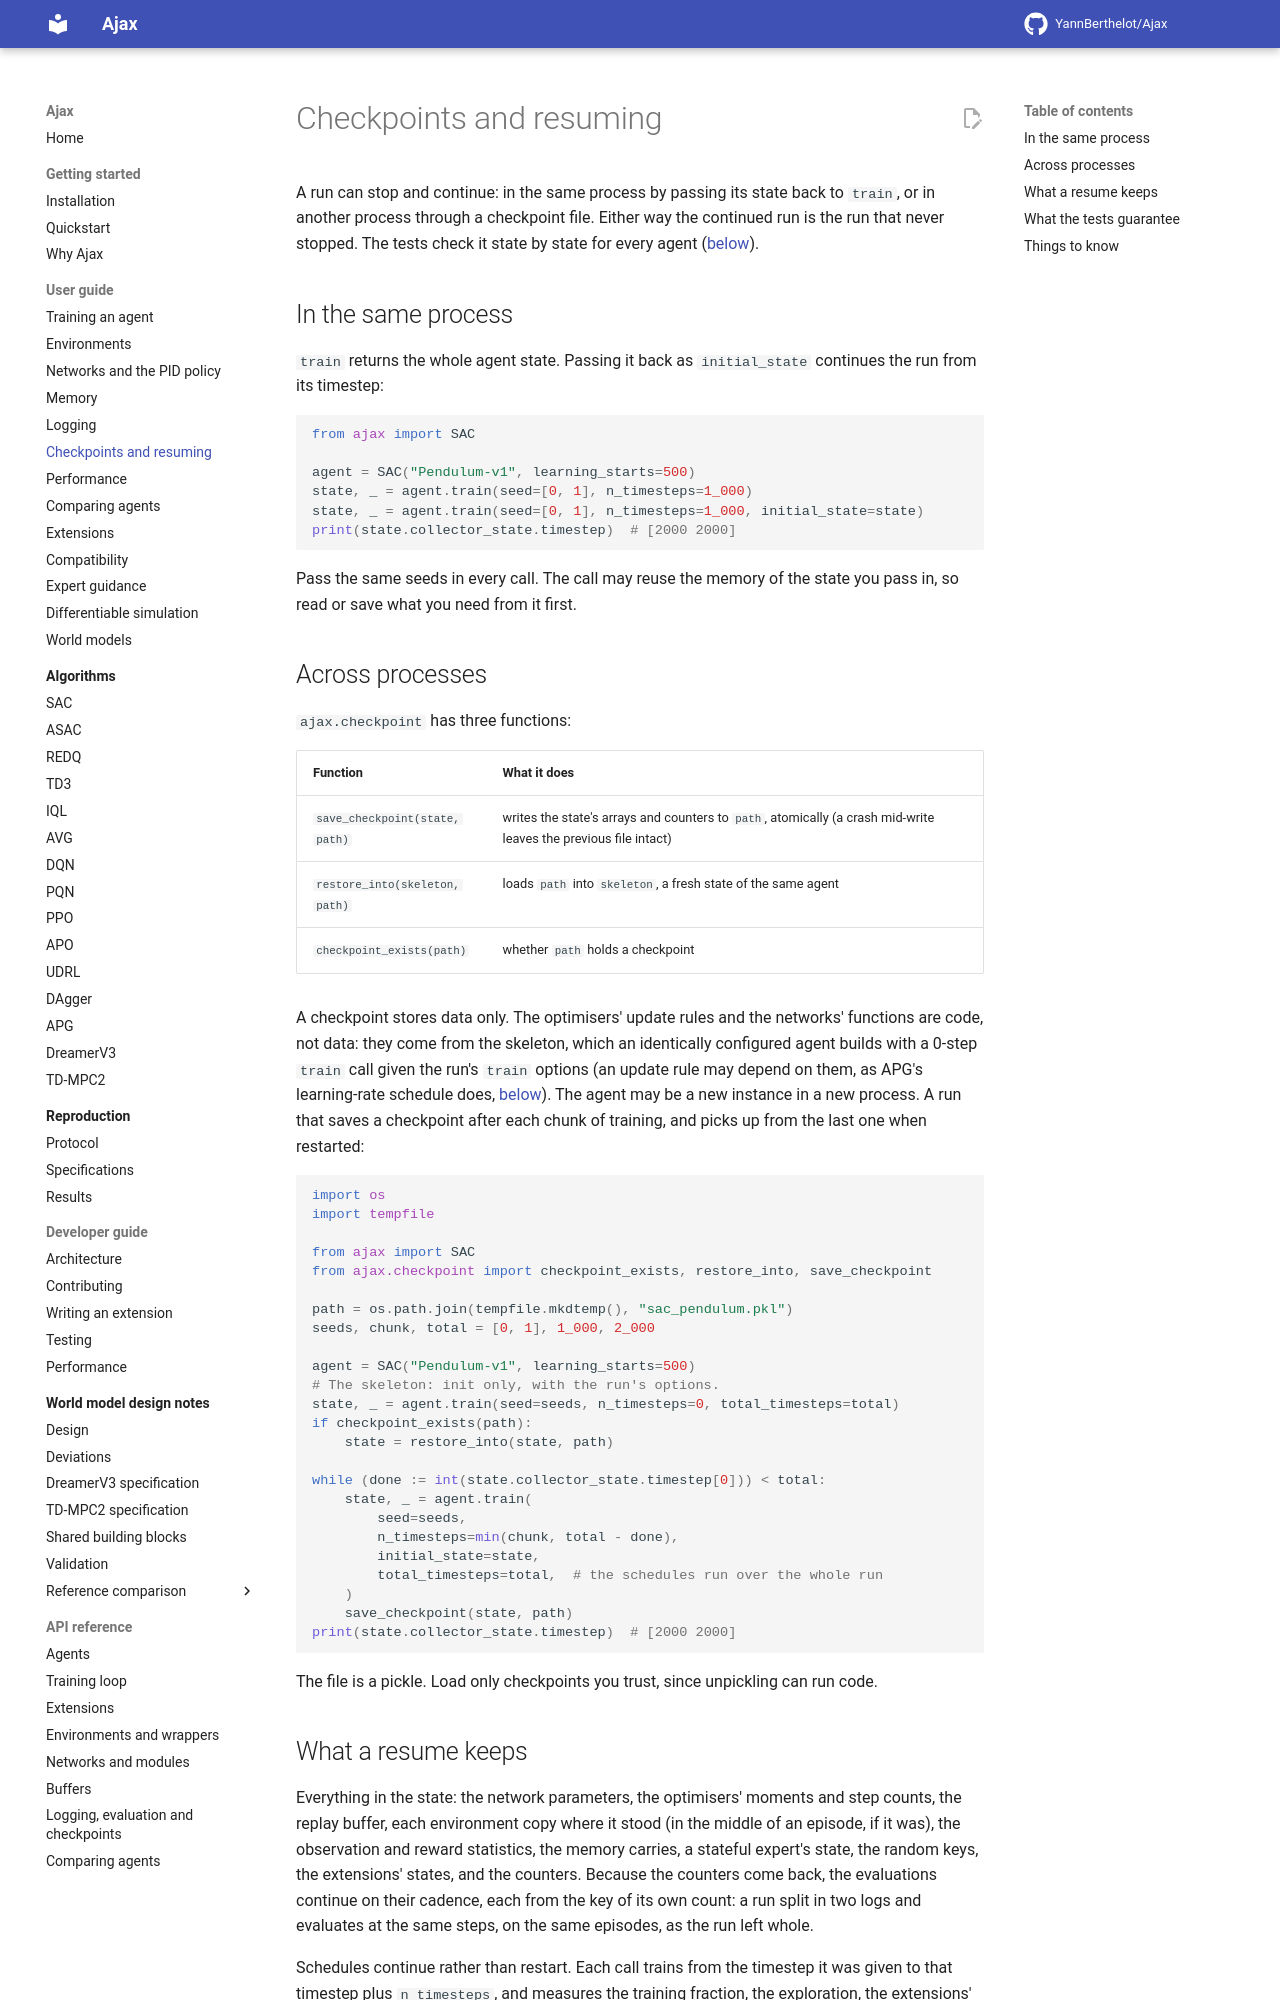

repository: YannBerthelot/Ajax · page: 0.4/guide/checkpoints/index.html · generator: mkdocs

# Checkpoints and resuming

A run can stop and continue: in the same process by passing its state back
to `train`, or in another process through a checkpoint file. Either way the
continued run is the run that never stopped, up to rounding; the tests
check it for every agent ([below](#what-the-tests-guarantee)).

## In the same process

`train` returns the whole agent state. Passing it back as `initial_state`
continues the run from its timestep:

```python
from ajax import SAC

agent = SAC("Pendulum-v1", learning_starts=500)
state, _ = agent.train(seed=[0, 1], n_timesteps=1_000)
state, _ = agent.train(seed=[0, 1], n_timesteps=1_000, initial_state=state)
print(state.collector_state.timestep)  # [2000 2000]
```

Pass the same seeds in every call. The state carries each run's random
streams, so a resumed run continues the same whatever seeds the call names:
they only name the runs in the logs and in `agent.members`, and `train`
cannot tell that they changed. A different number of seeds is refused. The
call may reuse the memory of the state you pass in, so read or save what
you need from it first.

## Save and load an agent

`agent.save` writes the state together with the agent's class and its
arguments, and `load` gives both back, so the loading script does not build
the agent again:

```python
import os
import tempfile

import ajax
from ajax import PPO

agent = PPO("CartPole-v1", n_envs=8, n_steps=128, gamma=0.98)
state, _ = agent.train(seed=[0, 1], n_timesteps=2_048)
path = os.path.join(tempfile.mkdtemp(), "ppo_cartpole.pkl")
agent.save(state, path)

# Later, in another process.
agent, state = ajax.load(path)  # or PPO.load(path), which refuses another class's file
print(agent.gamma)  # 0.98
state, _ = agent.train(seed=[0, 1], n_timesteps=2_048, initial_state=state)
```

- **What the file stores.** The state, which `load_checkpoint` and
  `restore_into` read too, and the arguments that are plain values: ids,
  numbers, strings, architectures, a memory configuration.
- **What you pass again.** An argument that is an object (a prebuilt
  environment, extensions, an expert policy) is not stored: `load` refuses,
  naming it, until you pass it again, as in
  `ajax.load(path, extensions=(...,))`. Any other argument given to `load`
  replaces the stored one.
- **Options of the original `train` call.** `train_options` goes to the
  0-step `train` call that rebuilds the state
  ([below](#across-processes)).

!!! warning "Load only files you trust"
    A checkpoint is a pickle, and unpickling can run code.

## Across processes

`ajax.checkpoint` has four functions:

| Function | What it does |
| --- | --- |
| `save_checkpoint(state, path)` | writes the state's arrays and counters to `path`, atomically: a crash mid-write leaves the previous file intact |
| `load_checkpoint(agent, path, **train_options)` | loads `path` into `agent`, an agent built with the same arguments: `restore_into` on a 0-step `train` call of as many seeds as the file holds, given `train_options` |
| `restore_into(skeleton, path)` | loads `path` into `skeleton`, a fresh state of the same agent |
| `checkpoint_exists(path)` | whether `path` holds a checkpoint |

A checkpoint stores data only. The optimisers' update rules and the
networks' functions are code, not data: they come from the skeleton, the
state an identically configured agent builds with a 0-step `train` call.
That call takes the run's `train` options, since an update rule may depend
on them, as APG's learning-rate schedule does ([below](#things-to-know)).
`load_checkpoint` passes on the options you give it; without any, it serves
a run trained with `train`'s defaults, and a policy to act with
([Train, evaluate, deploy](deploy.md)). The agent may be a new instance in a
new process.

A run that saves a checkpoint after each chunk of training, and picks up
from the last one when restarted:

```python
import os
import tempfile

from ajax import SAC
from ajax.checkpoint import checkpoint_exists, restore_into, save_checkpoint

path = os.path.join(tempfile.mkdtemp(), "sac_pendulum.pkl")
seeds, chunk, total = [0, 1], 1_000, 2_000

agent = SAC("Pendulum-v1", learning_starts=500)
# The skeleton: init only, with the run's options.
state, _ = agent.train(seed=seeds, n_timesteps=0, total_timesteps=total)
if checkpoint_exists(path):
    state = restore_into(state, path)

done = int(state.collector_state.timestep[0])
while done < total:
    state, _ = agent.train(
        seed=seeds,
        n_timesteps=min(chunk, total - done),
        initial_state=state,
        total_timesteps=total,  # the schedules run over the whole run
    )
    save_checkpoint(state, path)
    done = int(state.collector_state.timestep[0])
print(state.collector_state.timestep)  # [2000 2000]
```

Arrays of 16 MiB or more, such as a large replay, are stored after the
pickle stream, and a restore copies each one once, from the file to where
the state keeps it: a resume holds no second copy of the replay.
